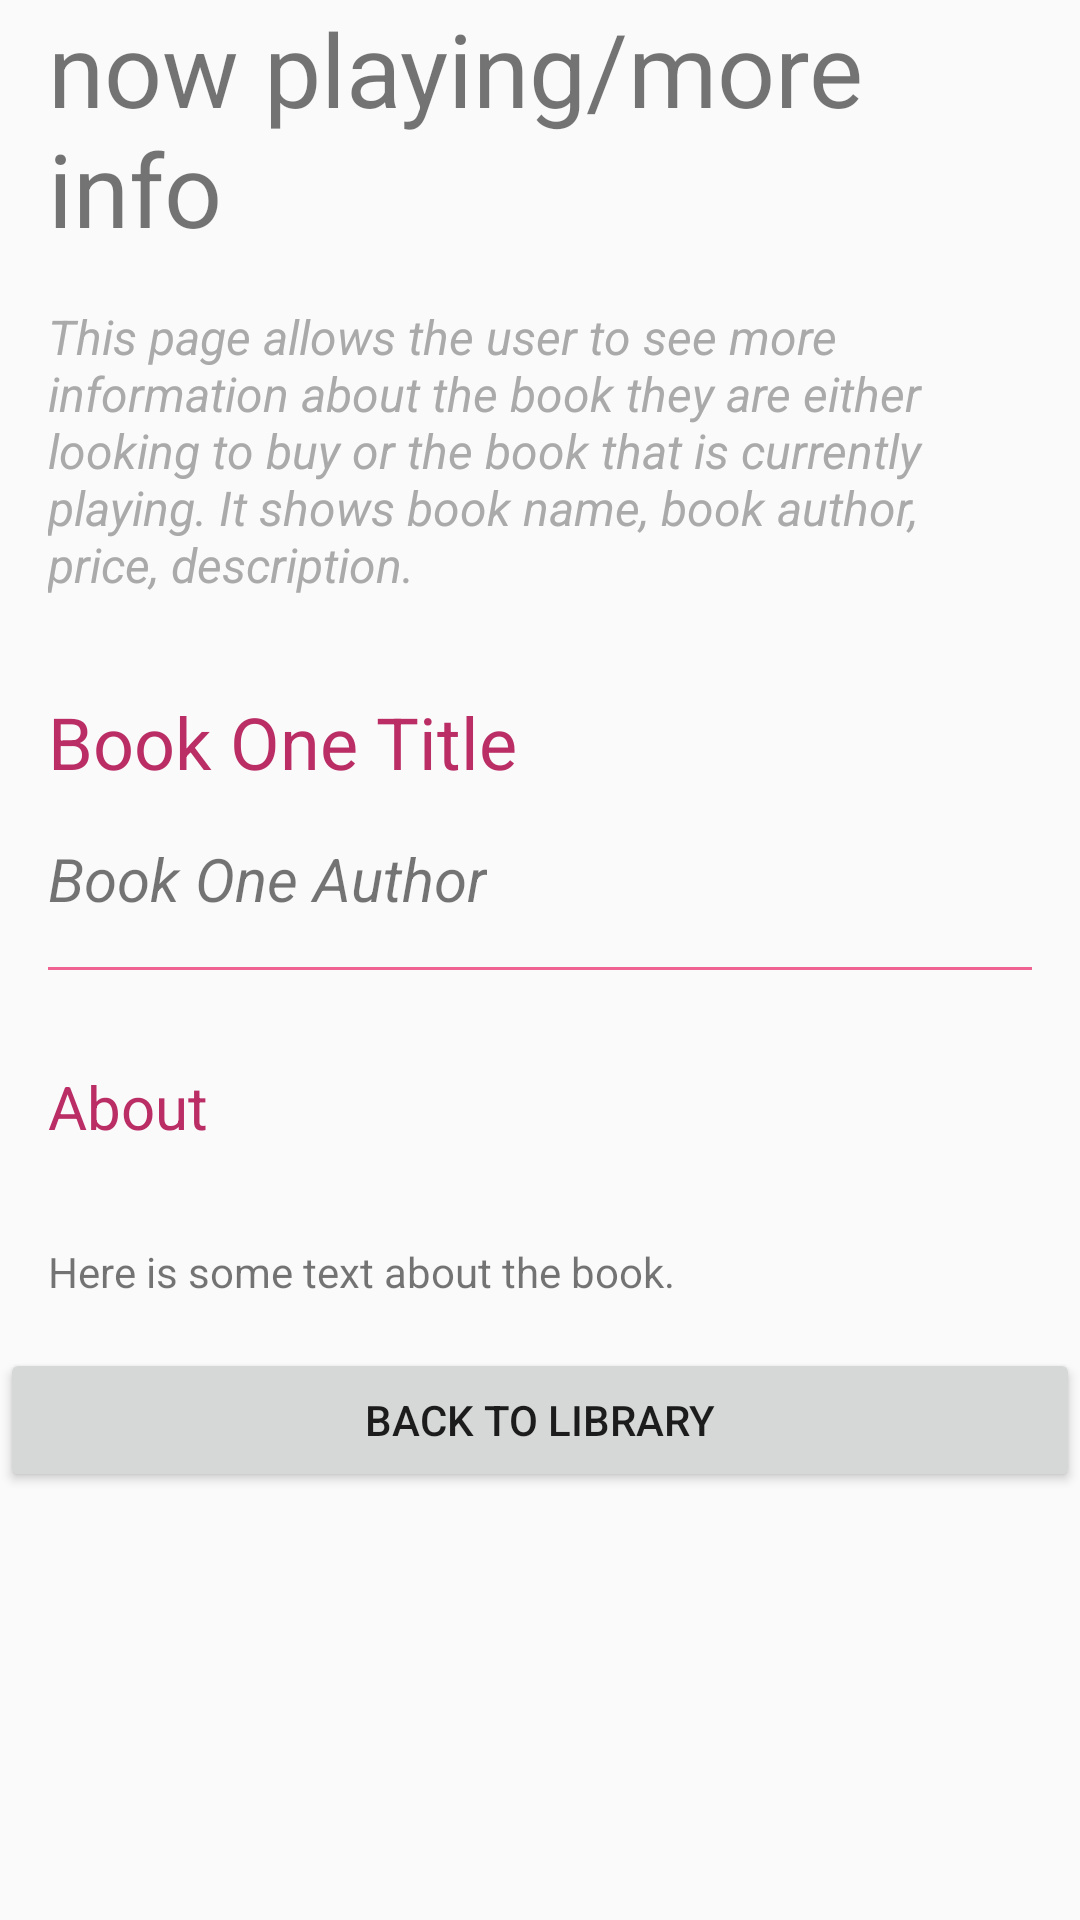

This screen was rendered from an Android layout file. Write that file and the resources it references.
<!-- AndroidManifest.xml: application theme AppTheme -->
<!-- res/layout/activity_detail.xml -->
<?xml version="1.0" encoding="utf-8"?>
<LinearLayout xmlns:android="http://schemas.android.com/apk/res/android"
    xmlns:tools="http://schemas.android.com/tools"
    android:layout_width="match_parent"
    android:layout_height="match_parent"
    android:orientation="vertical"
    tools:context="com.mollie.musicalstructure.DetailActivity">

    <TextView
        android:layout_width="wrap_content"
        android:layout_height="wrap_content"
        android:paddingEnd="16dp"
        android:paddingStart="16dp"
        android:text="now playing/more info"
        android:textSize="34sp" />

    <TextView
        style="@style/PageDescription"
        android:layout_width="wrap_content"
        android:layout_height="wrap_content"
        android:text="@string/detail_page_description" />

    <TextView
        style="@style/PageTitle"
        android:layout_width="wrap_content"
        android:layout_height="wrap_content"
        android:text="@string/book_one_title" />

    <TextView
        android:layout_width="wrap_content"
        android:layout_height="wrap_content"
        android:paddingEnd="16dp"
        android:paddingStart="16dp"
        android:text="@string/book_one_author"
        android:textSize="20sp"
        android:textStyle="italic" />

    <View
        android:layout_width="match_parent"
        android:layout_height="1dp"
        android:layout_margin="16dp"
        android:background="@color/colorPrimary" />

    <TextView
        android:layout_width="wrap_content"
        android:layout_height="wrap_content"
        android:padding="16sp"
        android:text="@string/about"
        android:textColor="@color/colorAccent"
        android:textSize="20sp" />

    <TextView
        android:layout_width="wrap_content"
        android:layout_height="wrap_content"
        android:padding="16sp"
        android:text="@string/book_description" />

    <Button
        android:id="@+id/back_to_library_button"
        android:layout_width="match_parent"
        android:layout_height="wrap_content"
        android:text="@string/back_to_library" />


</LinearLayout>
<!-- resources referenced by this layout -->
<resources>
  <color name="colorAccent">#ba2d65</color>
  <color name="colorPrimary">#f06292</color>
  <string name="about">About</string>
  <string name="back_to_library">back to library</string>
  <string name="book_description">Here is some text about the book.</string>
  <string name="book_one_author">Book One Author</string>
  <string name="book_one_title">Book One Title</string>
  <string name="detail_page_description">This page allows the user to see more information about the book they are either looking to buy or the book that is currently playing. It shows book name, book author, price, description.</string>
  <style name="PageDescription" parent="android:TextAppearance.Widget.TextView">
          <item name="android:textStyle">italic</item>
          <item name="android:textColor">@android:color/darker_gray</item>
          <item name="android:padding">16dp</item>
      </style>
  <style name="PageTitle" parent="android:TextAppearance.Widget.TextView">
          <item name="android:fontFamily">light</item>
          <item name="android:padding">16sp</item>
          <item name="android:textColor">@color/colorAccent</item>
          <item name="android:textSize">24sp</item>
      </style>
  <style name="AppTheme" parent="Theme.AppCompat.Light.DarkActionBar">
          
          <item name="colorPrimary">@color/colorPrimary</item>
          <item name="colorPrimaryDark">@color/colorPrimaryDark</item>
          <item name="colorAccent">@color/colorAccent</item>
      </style>
  <color name="colorPrimaryDark">#ff94c2</color>
</resources>
